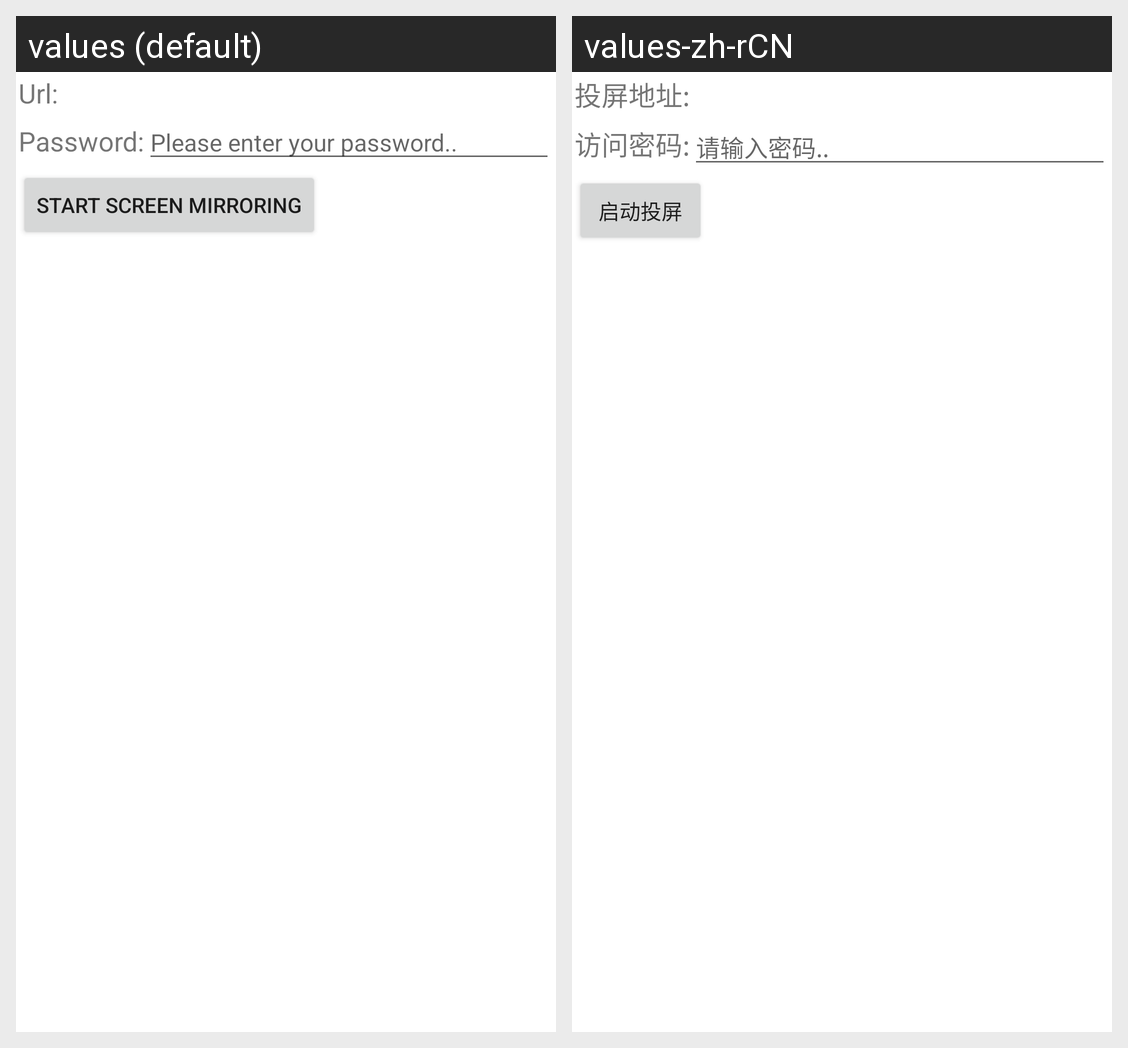

The same Android screen rendered under two of its app's locales, left to right. List the strings drawn on it with the default value and each locale's translation.
Android screen res/layout/activity_castx.xml rendered under 2 locales, left to right: values (default), values-zh-rCN. Device: Nexus 5 (rendered at 1080×1920; each locale shown at half size, 540×960, under a caption strip naming it); theme Theme.MaterialComponents.Light.NoActionBar.
Strings drawn on this screen, with the default value and each locale's value (text and hints the layout hard-codes, and strings that could not be matched under every locale, appear in the picture but are not listed):

url
  values: Url:
  values-zh-rCN: 投屏地址:

passwordlabel
  values: Password:
  values-zh-rCN: 访问密码:

passwordhint
  values: Please enter your password..
  values-zh-rCN: 请输入密码..

startScreenMirroring
  values: Start Screen Mirroring
  values-zh-rCN: 启动投屏
